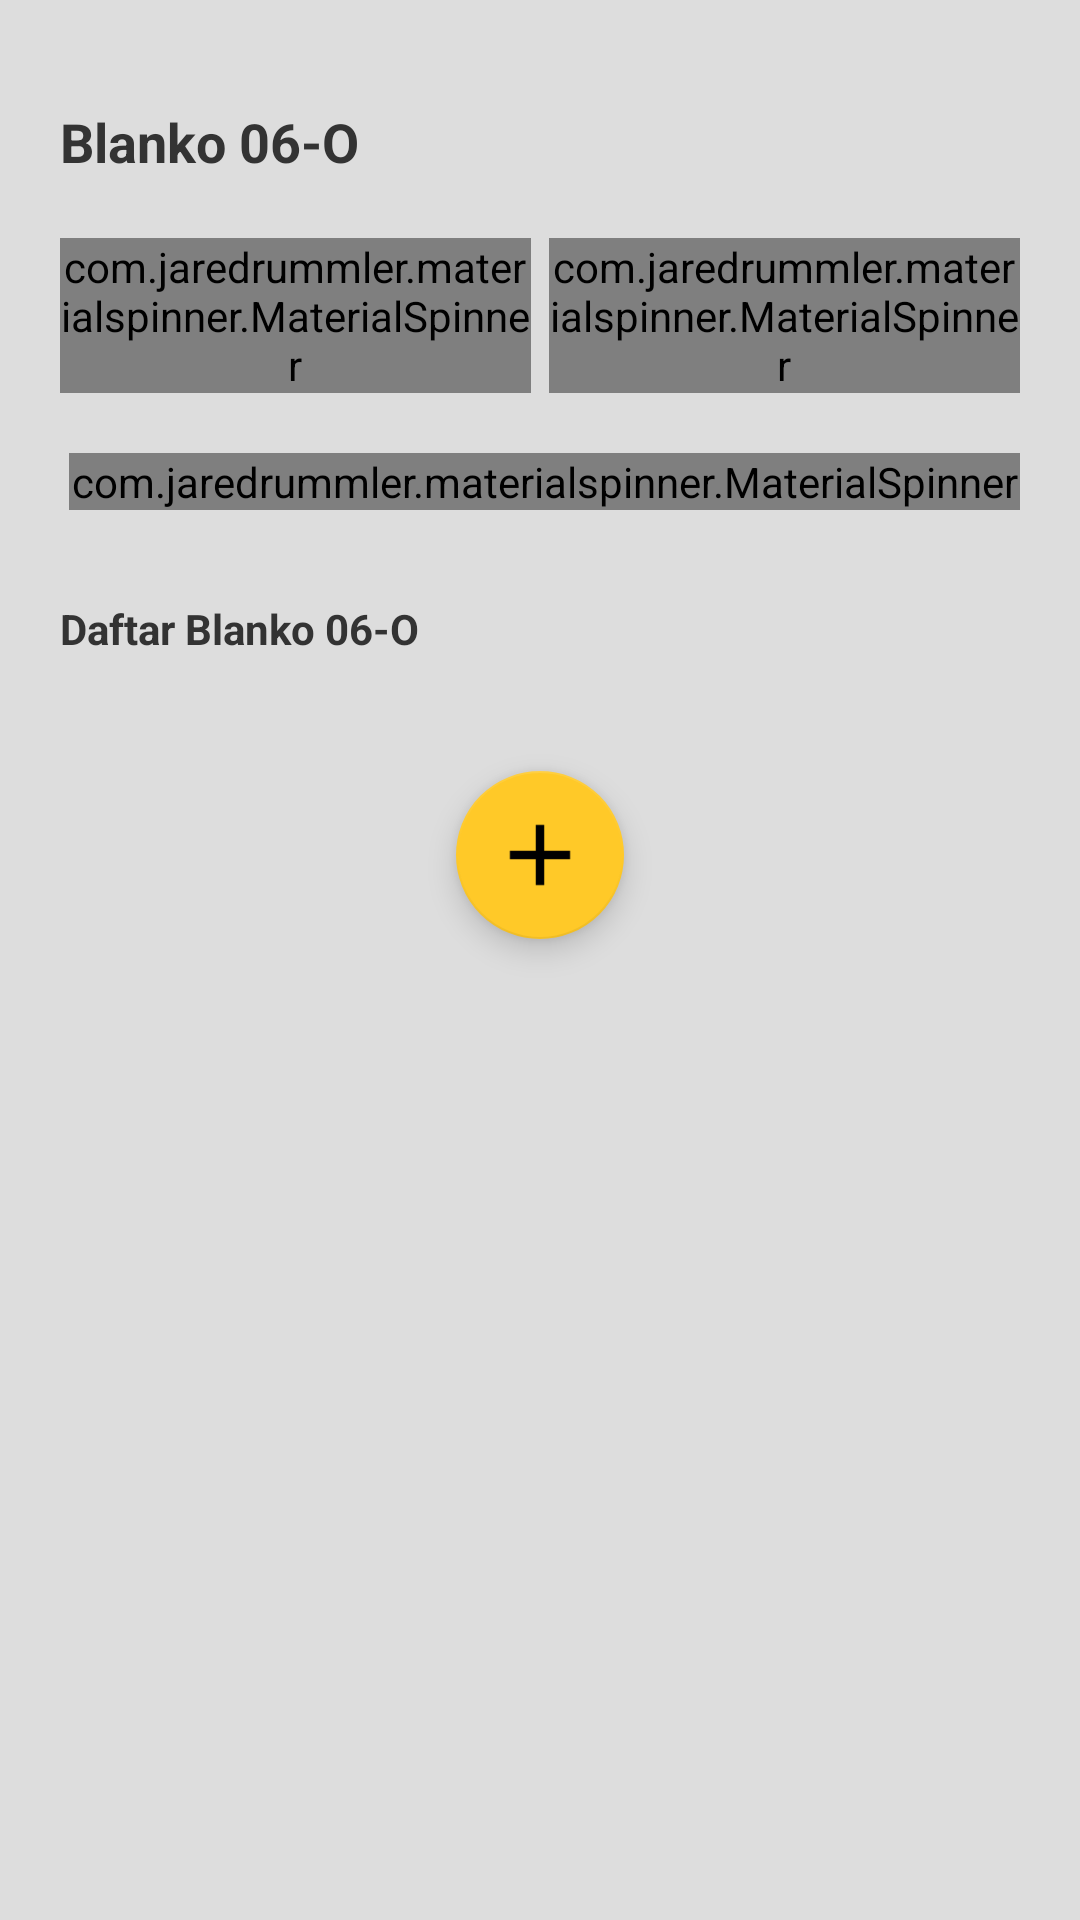

Produce the Android XML layout that renders to this screen, including the resource entries it uses.
<!-- AndroidManifest.xml: application theme AppTheme -->
<!-- res/layout/fragment_blanko_6o.xml -->
<?xml version="1.0" encoding="utf-8"?>
<FrameLayout xmlns:android="http://schemas.android.com/apk/res/android"
    android:layout_width="match_parent"
    android:layout_height="match_parent"
    android:background="@color/background">

    <ScrollView
        android:layout_width="match_parent"
        android:layout_height="match_parent">

        <LinearLayout
            android:layout_width="match_parent"
            android:layout_height="wrap_content"
            android:padding="@dimen/default_padding"
            android:orientation="vertical">

            <TextView
                android:id="@+id/title"
                android:layout_width="match_parent"
                android:layout_height="wrap_content"
                android:layout_marginTop="@dimen/min_padding"
                android:textColor="@color/secondaryTextColor"
                android:text="Blanko 06-O"
                android:textStyle="bold"
                android:textSize="18dp"/>

            <LinearLayout
                android:layout_width="match_parent"
                android:layout_height="wrap_content"
                android:orientation="horizontal">

                <com.jaredrummler.materialspinner.MaterialSpinner
                    android:id="@+id/spinner_musim"
                    android:layout_marginTop="@dimen/default_padding"
                    android:layout_marginRight="3dp"
                    android:layout_width="0dp"
                    android:layout_weight="1"
                    android:layout_height="wrap_content"/>

                <com.jaredrummler.materialspinner.MaterialSpinner
                    android:id="@+id/spinner_bulan"
                    android:layout_marginTop="@dimen/default_padding"
                    android:layout_marginLeft="3dp"
                    android:layout_width="0dp"
                    android:layout_weight="1"
                    android:layout_height="wrap_content"/>

            </LinearLayout>

            <LinearLayout
                android:layout_width="match_parent"
                android:layout_height="wrap_content"
                android:orientation="horizontal">

                <com.jaredrummler.materialspinner.MaterialSpinner
                    android:id="@+id/spinner_perioda"
                    android:layout_marginTop="@dimen/default_padding"
                    android:layout_marginLeft="3dp"
                    android:layout_width="0dp"
                    android:layout_weight="1"
                    android:layout_height="wrap_content"/>

            </LinearLayout>

            <LinearLayout
                android:layout_width="match_parent"
                android:layout_height="wrap_content"
                android:layout_marginTop="30dp"
                android:orientation="horizontal">

                <TextView
                    android:id="@+id/titleList"
                    android:layout_width="0dp"
                    android:layout_weight="3"
                    android:layout_height="wrap_content"
                    android:textColor="@color/secondaryTextColor"
                    android:text="Daftar Blanko 06-O"
                    android:textStyle="bold"
                    android:textSize="14dp"/>


            </LinearLayout>

            <androidx.recyclerview.widget.RecyclerView
                android:id="@+id/list_blanko_6o"
                android:layout_width="match_parent"
                android:layout_height="wrap_content"
                android:paddingTop="15dp"
                android:layout_marginTop="@dimen/article_margin_top_bottom"/>

            <TextView
                android:id="@+id/notFoundText"
                android:layout_width="match_parent"
                android:layout_height="wrap_content"
                android:layout_gravity="center"
                android:text="Belum ada data"
                android:visibility="gone"
                android:textAlignment="center"
                android:textColor="@color/secondaryTextColor" />

            <com.google.android.material.floatingactionbutton.FloatingActionButton
                android:id="@+id/fab_add"
                android:layout_width="wrap_content"
                android:layout_height="wrap_content"

                android:layout_gravity="center|bottom"
                android:src="@drawable/add"
                android:contentDescription="add"
                android:layout_margin="16dp" />


        </LinearLayout>

    </ScrollView>

</FrameLayout>
<!-- resources referenced by this layout -->
<resources>
  <color name="background">#dddddd</color>
  
      // Old : #f4f4f4
  <color name="secondaryTextColor">#333333</color>
  <dimen name="article_margin_top_bottom">7dp</dimen>
  <dimen name="default_padding">20dp</dimen>
  <dimen name="min_padding">15dp</dimen>
  <!-- drawable add: png bitmap (drawable-hdpi, 316 bytes) -->
  <style name="AppTheme" parent="Theme.AppCompat.Light.NoActionBar">
          
          <item name="colorPrimary">@color/primaryColor</item>
          <item name="colorPrimaryDark">@color/primaryDarkColor</item>
          <item name="colorAccent">@color/secondaryColor</item>
      </style>
  <color name="primaryColor">#364777</color>
  <color name="primaryDarkColor">#00204b</color>
  <color name="secondaryColor">#ffc928</color>
</resources>
